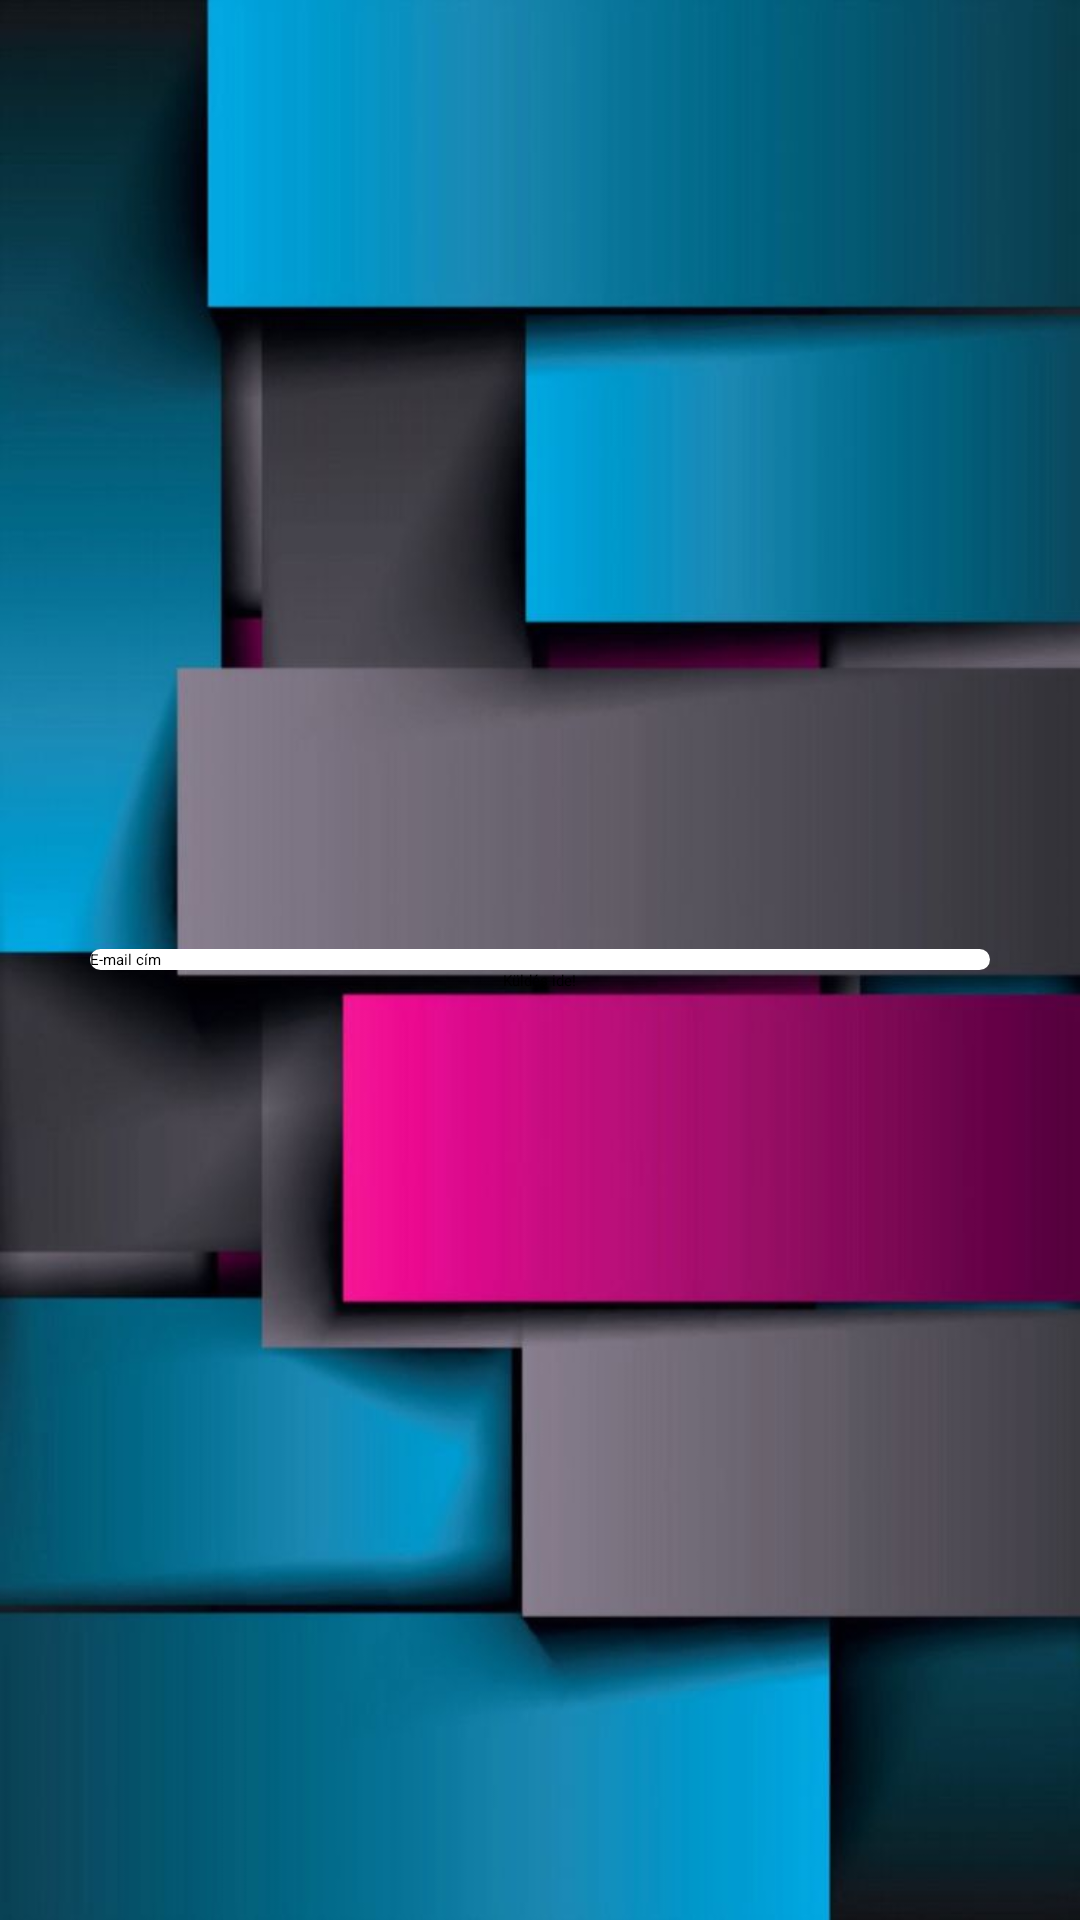

The Android layout XML behind this screen, and the referenced resources:
<!-- AndroidManifest.xml: application theme Theme.Szakdolgozat -->
<!-- res/layout/emailmegadasa.xml -->
<?xml version="1.0" encoding="utf-8"?>
<RelativeLayout xmlns:android="http://schemas.android.com/apk/res/android"
    xmlns:app="http://schemas.android.com/apk/res-auto"
    android:layout_width="match_parent"
    android:layout_height="match_parent"
    android:background="@drawable/hatter">

    <EditText
        android:id="@+id/emailkuldeseidegomb"
        android:layout_width="300dp"
        android:layout_height="wrap_content"
        android:layout_centerInParent="true"
        android:background="@drawable/edittextalak"
        android:hint="E-mail cím"
        android:inputType="textEmailAddress" />

    <Button
        android:id="@+id/button"
        android:layout_width="wrap_content"
        android:layout_height="wrap_content"
        android:layout_below="@id/emailkuldeseidegomb"
        android:layout_centerHorizontal="true"
        android:backgroundTint="#FF4436"
        android:text="Küldés ide!"
        app:cornerRadius="20dp" />
</RelativeLayout>
<!-- resources referenced by this layout -->
<resources>
  <!-- drawable edittextalak (drawable) -->
  <?xml version="1.0" encoding="utf-8"?>
  <selector xmlns:android="http://schemas.android.com/apk/res/android">
      <item>
      <shape android:shape="rectangle">
      <solid android:color="#ffffff"/>
      <corners android:radius="10dp"/>
      <stroke
          android:color="@color/black"/>
      </shape>
      </item>
  
  </selector>
  <!-- drawable hatter: jpg bitmap (drawable, 40908 bytes) -->
  <!-- not gathered from this repository: default colours our renderer supplied (Android Studio template values) -->
  <color name="black">#FF000000</color>
</resources>
